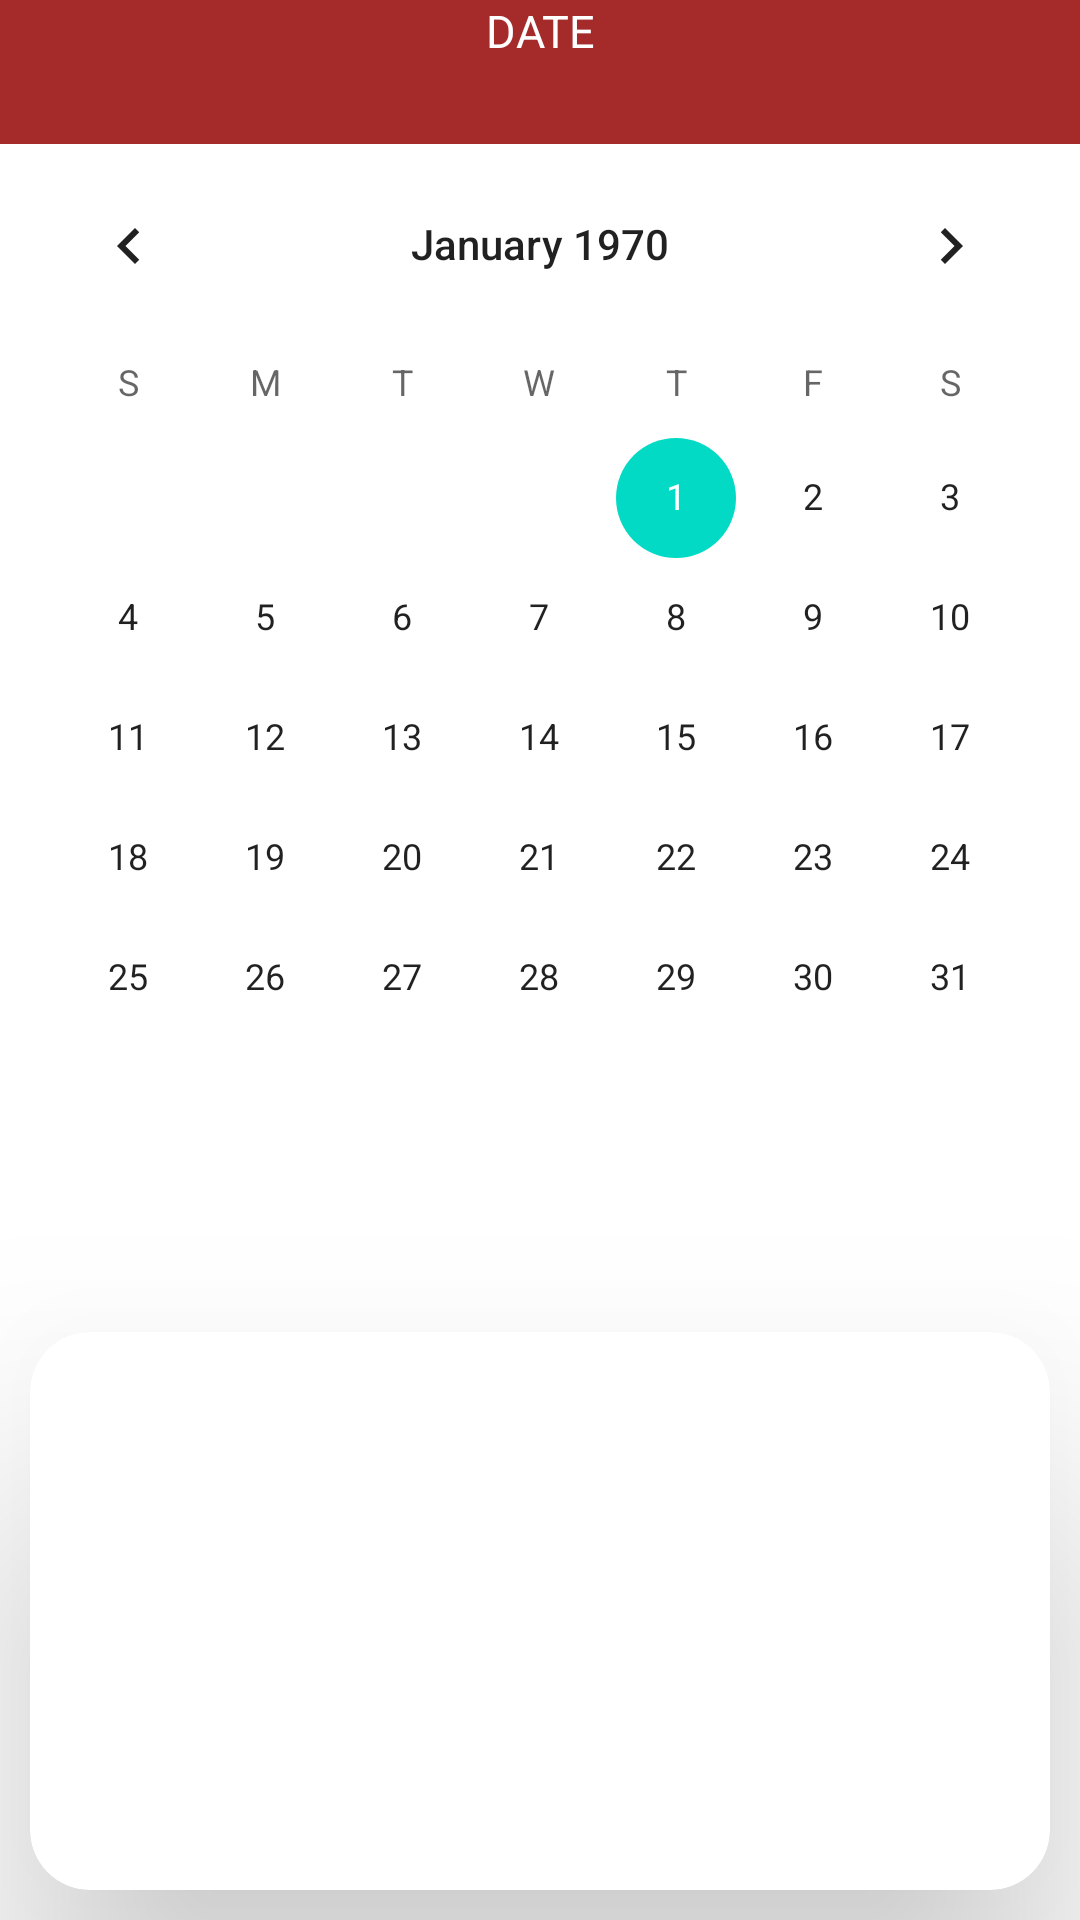

Reconstruct the res/layout file that produces this screen, plus the resources it refers to.
<!-- AndroidManifest.xml: application theme Theme.Ponjika -->
<!-- res/layout/activity_main.xml -->
<?xml version="1.0" encoding="utf-8"?>
<LinearLayout xmlns:android="http://schemas.android.com/apk/res/android"
    android:layout_width="match_parent"
    android:layout_height="match_parent"
    xmlns:app="http://schemas.android.com/apk/res-auto"
    android:orientation="vertical">

    <TextView
        android:id="@+id/textView"
        android:layout_width="match_parent"
        android:layout_height="48dp"
        android:text="DATE"
        android:textSize="15sp"
        android:textColor="@color/white"
        android:background="@color/brown"
        android:textAlignment="center"/>

    <CalendarView
        android:id="@+id/calendarView"
        android:layout_width="match_parent"
        android:layout_height="wrap_content" />
    <Button
        android:id="@+id/event_button"
        android:layout_width="wrap_content"
        android:layout_height="wrap_content"
        android:text="Add event"
        android:backgroundTint="@color/dark_green"
        android:textColor="@color/white"
        android:visibility="invisible"
        android:layout_gravity="center_horizontal"/>

    <androidx.cardview.widget.CardView
        android:layout_width="match_parent"
        android:layout_height="match_parent"
        app:cardElevation="50dp"
        app:cardCornerRadius="20dp"
        android:layout_margin="10dp"
        app:cardBackgroundColor="@color/white"
        >
        <LinearLayout
            android:layout_height="match_parent"
            android:layout_width="match_parent"
            android:orientation="vertical">
    <EditText
        android:id="@+id/event_name"
        android:layout_width="match_parent"
        android:layout_height="wrap_content"
        android:ems="10"
        android:inputType="textPersonName"
        android:text="Event Name"
        android:textAlignment="center"
        android:visibility="invisible"/>

    <EditText
        android:id="@+id/event_description"
        android:layout_width="match_parent"
        android:layout_height="wrap_content"
        android:ems="10"
        android:inputType="textShortMessage"
        android:text="Event Description"

        android:textAlignment="center"
        android:visibility="invisible"/>

    <EditText
        android:id="@+id/event_time"
        android:layout_width="match_parent"
        android:layout_height="wrap_content"
        android:ems="10"
        android:inputType="time"
        android:text="Event Time"

        android:textAlignment="center"
        android:visibility="invisible"/>
        </LinearLayout>
    </androidx.cardview.widget.CardView>


</LinearLayout>
<!-- resources referenced by this layout -->
<resources>
  <color name="brown">#a52a2a</color>
  <color name="dark_green">#006400</color>
  <color name="white">#FFFFFFFF</color>
  <style name="Theme.Ponjika" parent="Theme.MaterialComponents.DayNight.DarkActionBar">
          
          <item name="colorPrimary">@color/purple_500</item>
          <item name="colorPrimaryVariant">@color/purple_700</item>
          <item name="colorOnPrimary">@color/white</item>
          
          <item name="colorSecondary">@color/teal_200</item>
          <item name="colorSecondaryVariant">@color/teal_700</item>
          <item name="colorOnSecondary">@color/black</item>
          
          <item name="android:statusBarColor" tools:targetApi="l">?attr/colorPrimaryVariant</item>
          
      </style>
  <color name="purple_500">#FF6200EE</color>
  <color name="purple_700">#FF3700B3</color>
  <color name="teal_200">#FF03DAC5</color>
  <color name="teal_700">#FF018786</color>
  <color name="black">#FF000000</color>
</resources>
